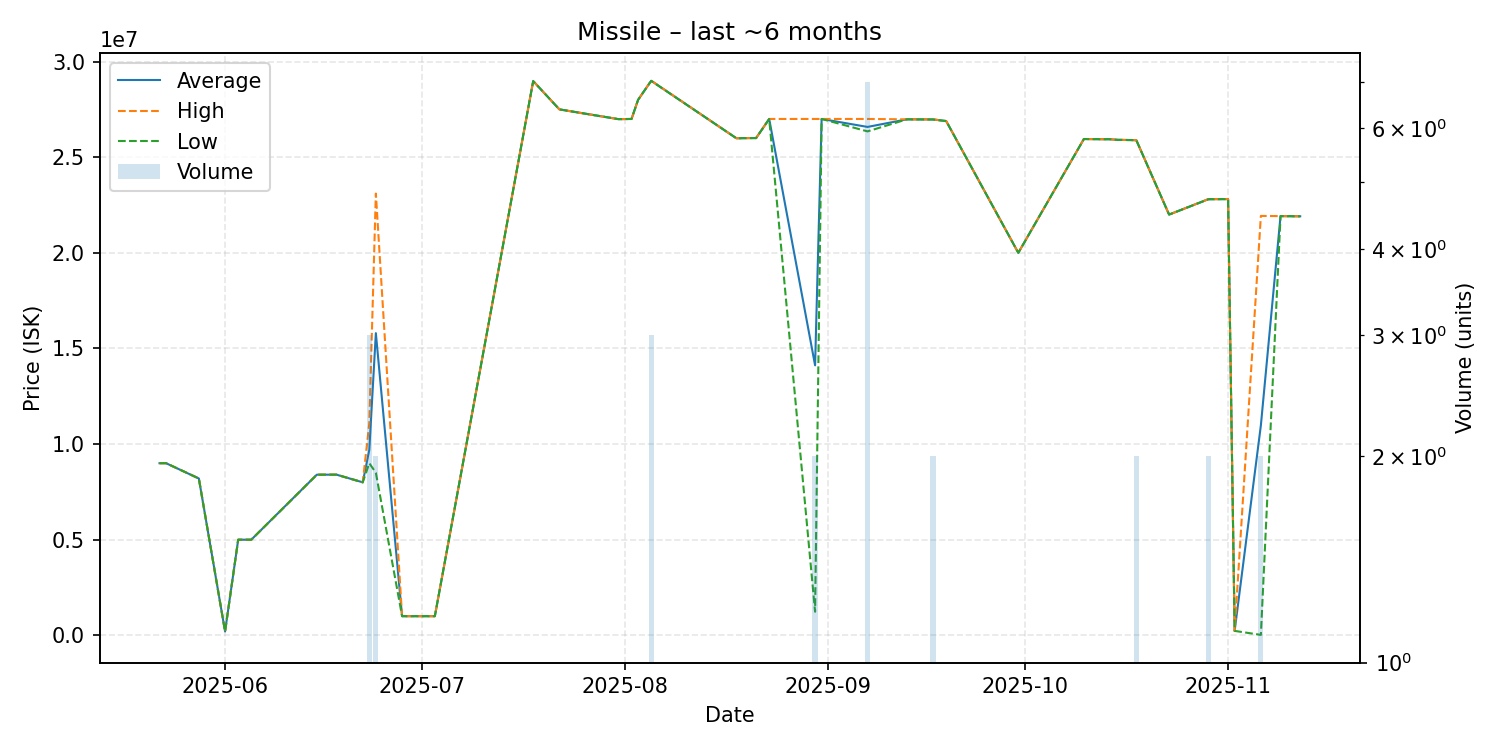

Values plotted in this chart, from the file beside it:
date, average, highest, lowest, order_count, volume
2025-05-22, 8999000, 8999000, 8999000, 1, 1
2025-05-23, 9000000, 9000000, 9000000, 1, 1
2025-05-28, 8200000, 8200000, 8200000, 1, 1
2025-06-01, 200700, 200700, 200700, 1, 1
2025-06-03, 5000000, 5000000, 5000000, 1, 1
2025-06-05, 5000000, 5000000, 5000000, 1, 1
2025-06-15, 8399000, 8399000, 8399000, 1, 1
2025-06-18, 8400000, 8400000, 8400000, 1, 1
2025-06-22, 8000000, 8000000, 8000000, 1, 1
2025-06-23, 9696667, 11090000, 9000000, 3, 3
2025-06-24, 15800000, 23100000, 8500000, 2, 2
2025-06-28, 1000000, 1000000, 1000000, 1, 1
2025-07-03, 1000000, 1000000, 1000000, 1, 1
2025-07-18, 28980000, 28980000, 28980000, 1, 1
2025-07-22, 27500000, 27500000, 27500000, 1, 1
2025-07-31, 26990000, 26990000, 26990000, 1, 1
2025-08-02, 27000000, 27000000, 27000000, 1, 1
2025-08-03, 28000000, 28000000, 28000000, 1, 1
2025-08-05, 28996667, 29000000, 28990000, 3, 3
2025-08-18, 25990000, 25990000, 25990000, 1, 1
2025-08-20, 26000000, 26000000, 26000000, 1, 1
2025-08-21, 26000000, 26000000, 26000000, 1, 1
2025-08-23, 27000000, 27000000, 27000000, 1, 1
2025-08-30, 14117000, 27000000, 1234000, 2, 2
2025-08-31, 27000000, 27000000, 27000000, 1, 1
2025-09-07, 26582857, 27000000, 26350000, 4, 7
2025-09-13, 26980000, 26980000, 26980000, 1, 1
2025-09-17, 26975000, 26980000, 26970000, 2, 2
2025-09-19, 26890000, 26890000, 26890000, 1, 1
2025-09-30, 20000000, 20000000, 20000000, 1, 1
2025-10-10, 25950000, 25950000, 25950000, 1, 1
2025-10-13, 25940000, 25940000, 25940000, 1, 1
2025-10-14, 25940000, 25940000, 25940000, 1, 1
2025-10-15, 25910000, 25910000, 25910000, 1, 1
2025-10-18, 25890000, 25890000, 25890000, 2, 2
2025-10-23, 22000000, 22000000, 22000000, 1, 1
2025-10-29, 22805000, 22810000, 22800000, 2, 2
2025-11-01, 22810000, 22810000, 22810000, 1, 1
2025-11-02, 231200, 231200, 231200, 1, 1
2025-11-06, 10976555, 21930000, 23110, 2, 2
2025-11-09, 21920000, 21920000, 21920000, 1, 1
2025-11-12, 21910000, 21910000, 21910000, 1, 1
